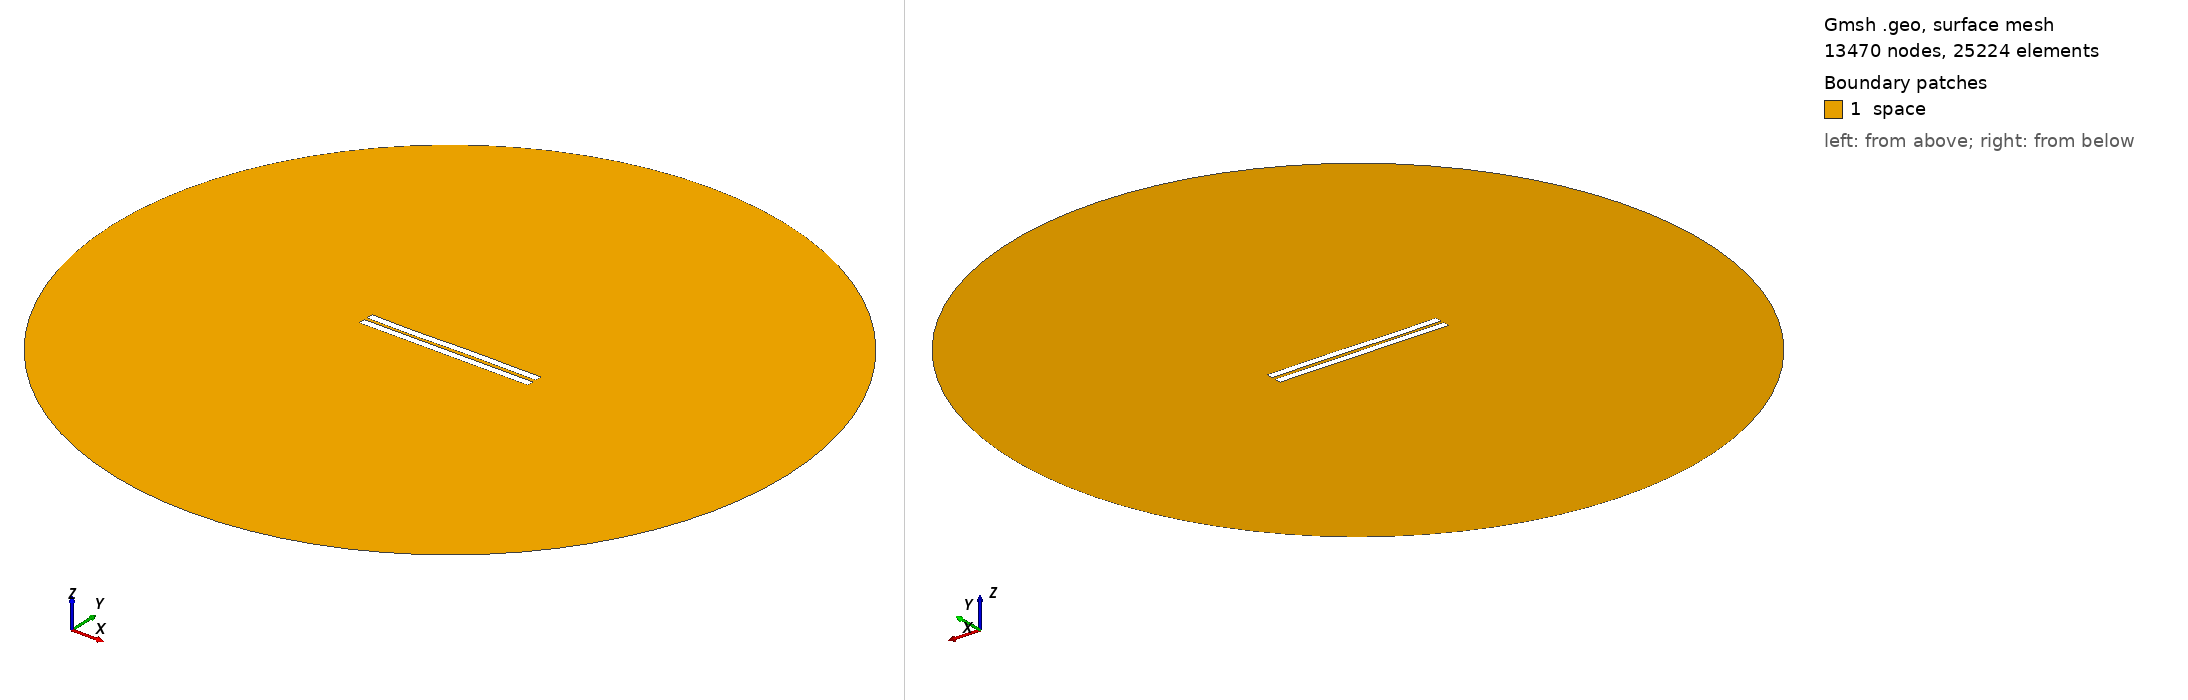

Gmsh geometry script, surface-meshed: 13470 nodes, 25224 surface elements. Boundary patches (legend numbers): 1 space. Left view from above one corner, right view from below the opposite corner. Legend entries are the model's physical surfaces. The drawing asked Gmsh for element sizes between 1% and 20% of the model's largest extent; the script's own settings can give other sizes.

=== 1802.geo (drawn) ===
//---------------------------------------
// Geometry kernel
//---------------------------------------

SetFactory("OpenCASCADE");



//---------------------------------------
// Parameters of the geometry
//---------------------------------------

// Overetch of the upper plate
overetch = 0.0;

// Distance between the plates
distance = 2.0;

// Discretization over the x axis (for the deformation)
nx = 50; 

// Length of the plate
L = 100 - overetch; 

// Number of modes
n = 4; 

// 1st mode coefficient
coeff(1) = 0.15;
beta(1) = 0.596864 * 3.1415926535 / L;

// 2nd mode coefficient
coeff(2) = 0.0;
beta(2) = 1.49418 * 3.1415926535 / L;

// 3rd mode coefficient
coeff(3) = -0.15;
beta(3) = 2.50025 * 3.1415926535 / L;

// 4th mode coefficient
coeff(4) = -0.075;
beta(4) = 3.49999 * 3.1415926535 / L;



//---------------------------------------
// Upper plate (deformed rectangle)
//---------------------------------------

// Coordiantes of the upper plate
xmin = -50;
xmax = 50 - overetch;

// Height of the upper plate
yheight = 4 - 2 * overetch;

// Indexes of the points
UpperID[] = {};
LowerID[] = {};
LeftID[] = {};
RightID[] = {};

// Point index
p = 1;

// Horizontal edges
For i In {1:nx}
    x = xmin + (i-1)*(xmax - xmin)/(nx-1);

    y_bottom = distance / 2 + overetch;
    For j In {1:n}
        C = (Cosh(beta(j)*L) + Cos(beta(j)*L)) / (Sinh(beta(j)*L) + Sin(beta(j)*L));
        y_bottom  = y_bottom + coeff(j) * (Cosh(beta(j)*(x+50)) - Cos(beta(j)*(x+50)) - C * (Sinh(beta(j)*(x+50)) - Sin(beta(j)*(x+50))));
    EndFor

    y_top = y_bottom + yheight;

    Point(p) = {x, y_top, 0, 1.0};
    UpperID[i] = p;
    p = p + 1;

    Point(p) = {x, y_bottom, 0, 1.0};
    LowerID[i] = p;
    p = p + 1;
EndFor

// Create point lists
UpperPts[] = {}; LowerPts[] = {};
For i In {1:nx}
  UpperPts[] += {UpperID[i]};
  LowerPts[] += {LowerID[i]};
EndFor

// Build splines
Spline(1) = {UpperPts[]};
Spline(2) = {LowerPts[]};
Line(3) = {LowerPts[nx-1], UpperPts[nx-1]};
Line(4) = {LowerPts[0], UpperPts[0]};

// Build the plane surface
Curve Loop(1) = {2, 3, -1, -4};
Plane Surface(1) = {1};



//---------------------------------------
// Lower plate (rectangle)
//---------------------------------------

// Vertices
Point(1001) = {-50, -1, 0, 1.0};
Point(1002) = { 50, -1, 0, 1.0};
Point(1003) = { 50,  -5, 0, 1.0};
Point(1004) = {-50,  -5, 0, 1.0};

// Edges
Line(5) = {1001, 1002};
Line(6) = {1002, 1003};
Line(7) = {1003, 1004};
Line(8) = {1004, 1001};

// Plane surface
Line Loop(2) = {5, 6, 7, 8};
Plane Surface(2) = {2}; 



//---------------------------------------
// Outer (fictious) boundary
//---------------------------------------

// Points
Point(1005) = {0, 0, 0};       // Center
Point(1006) = {200, 0, 0};     // Start point
Point(1007) = {0, 200, 0};     // 90 degrees
Point(1008) = {-200, 0, 0};    // 180 degrees
Point(1009) = {0, -200, 0};    // 270 degrees

// Circle arcs (each needs start, center, end)
Circle(9) = {1006, 1005, 1007};
Circle(10) = {1007, 1005, 1008};
Circle(11) = {1008, 1005, 1009};
Circle(12) = {1009, 1005, 1006};

// Plane surface for the entire domain
Curve Loop(3) = {9, 10, 11, 12};
Surface(3) = {3};

// Subtract the plates from the whole domain to obtain the actual domain where we want to solve the equations
BooleanDifference{ Surface{3}; Delete; }{ Surface{1}; Surface{2}; Delete; }




//---------------------------------------
// Transfinite Lines/Curves
//---------------------------------------

// Set the number of points on the boundaries
r = 7;

// Plates
Transfinite Curve {1, 2} = 50*r Using Progression 1;
Transfinite Curve {3, 4} = 2*r Using Progression 1;
Transfinite Line {5, 7} = 50*r Using Progression 1;
Transfinite Line {6, 8} = 2*r Using Progression 1;

// Outer boundary
Transfinite Line {9, 10, 11, 12} = 20 Using Progression 1;



//---------------------------------------
// Physical groups
//---------------------------------------                

// Physical curves (boundaries)
Physical Line("force_segment", 10) = {2};
Physical Line("upper_plate", 11) = {1, 3, 4};
Physical Line("lower_plate", 12) = {5, 6, 7, 8};
Physical Line("boundary", 20) = {9, 10, 11, 12};

// Physical Surfaces
Physical Surface("space", 30) = {3};



//---------------------------------------
// 6. Generate the Mesh
//---------------------------------------

// 2D mesh generation
Mesh 2;
